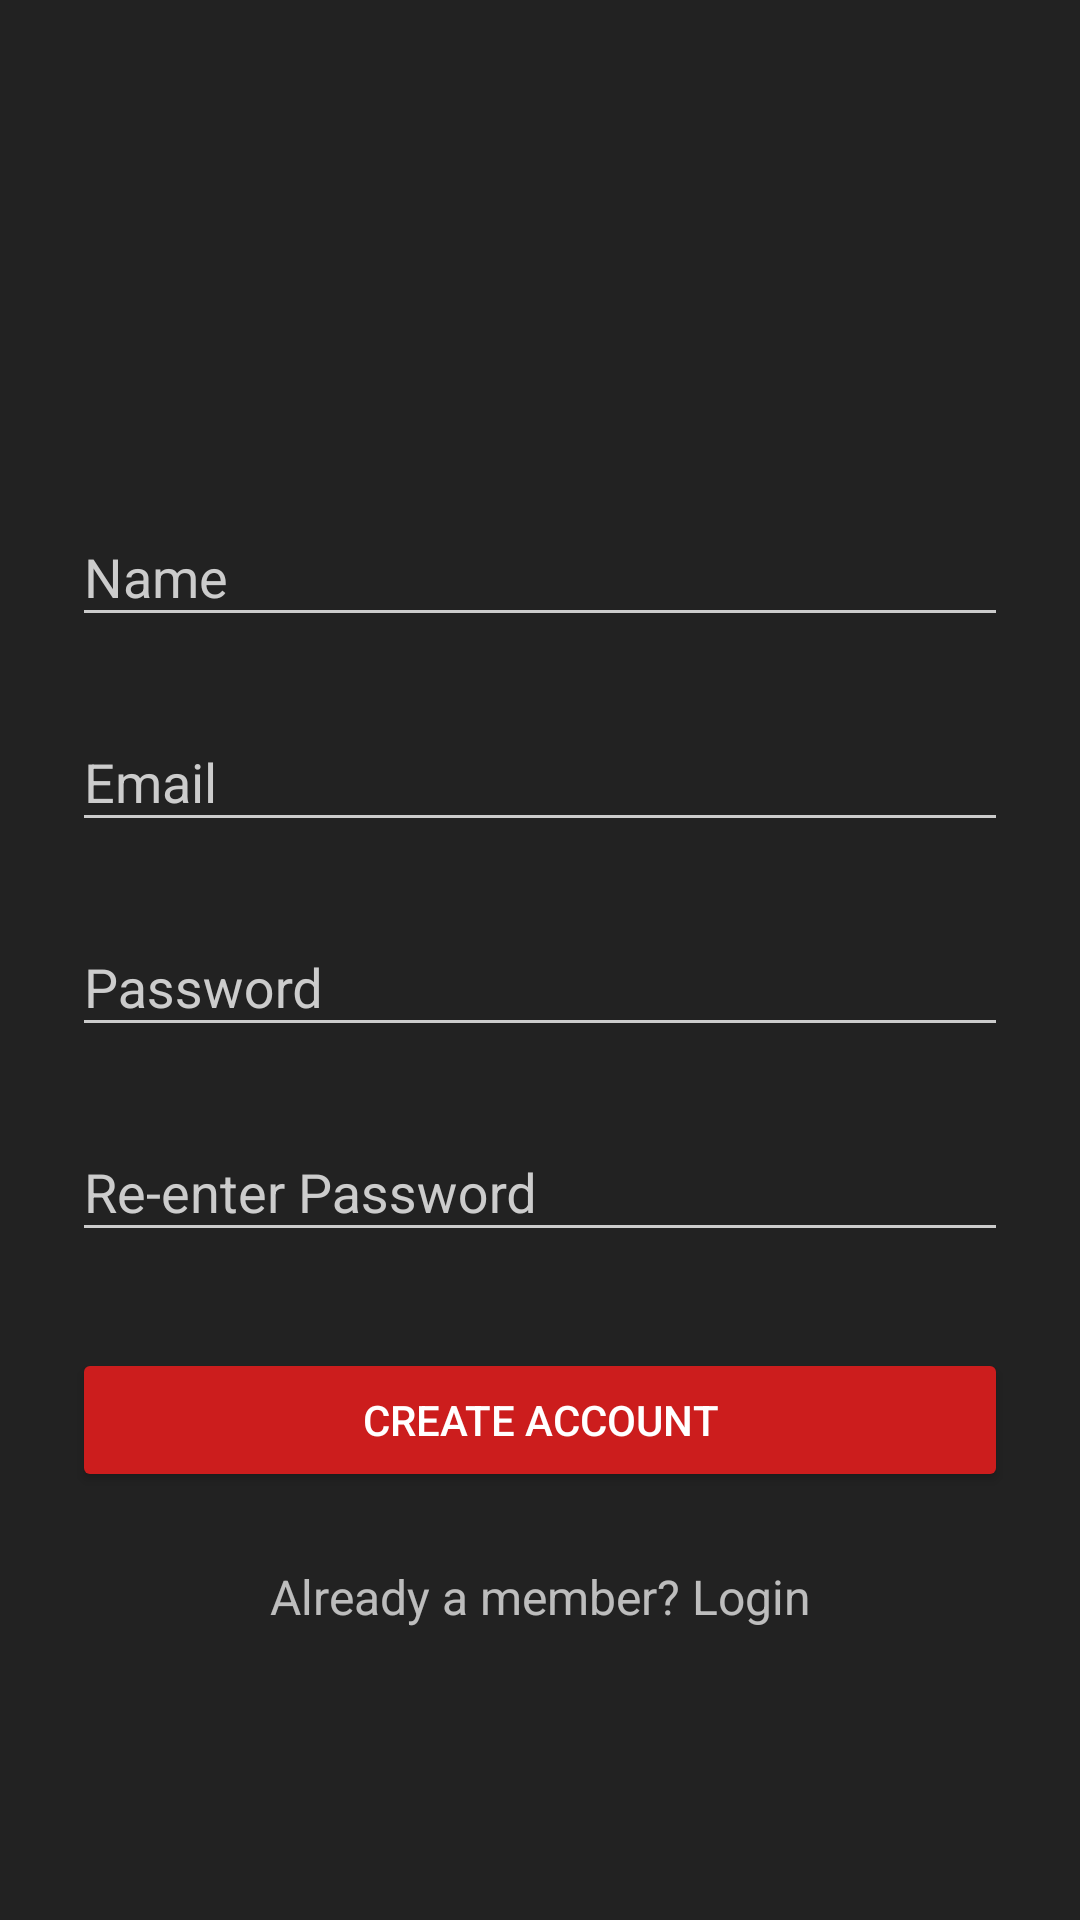

Produce the Android XML layout that renders to this screen, including the resource entries it uses.
<!-- AndroidManifest.xml: activity theme AppTheme.Dark -->
<!-- res/layout/activity_signup.xml -->
<?xml version="1.0" encoding="utf-8"?>
<ScrollView
    xmlns:android="http://schemas.android.com/apk/res/android"
    android:layout_width="fill_parent"
    android:layout_height="fill_parent"
    android:fitsSystemWindows="true"
    >

    <LinearLayout
        android:orientation="vertical"
        android:layout_width="match_parent"
        android:layout_height="wrap_content"
        android:paddingTop="56dp"
        android:paddingLeft="24dp"
        android:paddingRight="24dp">

        <ImageView android:src="@drawable/ic_launcher_foreground"
            android:layout_width="wrap_content"
            android:layout_height="72dp"
            android:layout_marginBottom="24dp"
            android:layout_gravity="center_horizontal" />

        
        <android.support.design.widget.TextInputLayout
            android:layout_width="match_parent"
            android:layout_height="wrap_content"
            android:layout_marginTop="8dp"
            android:layout_marginBottom="8dp">
            <EditText android:id="@+id/input_name"
                android:layout_width="match_parent"
                android:layout_height="wrap_content"
                android:inputType="textPersonName"
                android:hint="Name" />
        </android.support.design.widget.TextInputLayout>

        
        <android.support.design.widget.TextInputLayout
            android:layout_width="match_parent"
            android:layout_height="wrap_content"
            android:layout_marginTop="8dp"
            android:layout_marginBottom="8dp">
            <EditText android:id="@+id/input_email"
                android:layout_width="match_parent"
                android:layout_height="wrap_content"
                android:inputType="textEmailAddress"
                android:hint="Email" />
        </android.support.design.widget.TextInputLayout>

        
        <android.support.design.widget.TextInputLayout
            android:layout_width="match_parent"
            android:layout_height="wrap_content"
            android:layout_marginTop="8dp"
            android:layout_marginBottom="8dp">
            <EditText android:id="@+id/input_password"
                android:layout_width="match_parent"
                android:layout_height="wrap_content"
                android:inputType="textPassword"
                android:hint="Password"/>
        </android.support.design.widget.TextInputLayout>

        
        <android.support.design.widget.TextInputLayout
            android:layout_width="match_parent"
            android:layout_height="wrap_content"
            android:layout_marginTop="8dp"
            android:layout_marginBottom="8dp">
            <EditText android:id="@+id/input_reEnterPassword"
                android:layout_width="match_parent"
                android:layout_height="wrap_content"
                android:inputType="textPassword"
                android:hint="Re-enter Password"/>
        </android.support.design.widget.TextInputLayout>

        
        <android.support.v7.widget.AppCompatButton
            android:id="@+id/btn_signup"
            android:layout_width="fill_parent"
            android:layout_height="wrap_content"
            android:layout_marginTop="24dp"
            android:layout_marginBottom="24dp"
            android:padding="12dp"
            android:text="Create Account"/>

        <TextView android:id="@+id/link_login"
            android:layout_width="fill_parent"
            android:layout_height="wrap_content"
            android:layout_marginBottom="24dp"
            android:text="Already a member? Login"
            android:gravity="center"
            android:textSize="16dip"/>

    </LinearLayout>
</ScrollView>
<!-- resources referenced by this layout -->
<resources>
  <style name="AppTheme.Dark" parent="Theme.AppCompat.NoActionBar">
          <item name="colorPrimary">@color/primary</item>
          <item name="colorPrimaryDark">@color/primary_dark</item>
          <item name="colorAccent">@color/accent</item>
  
          <item name="android:windowBackground">@color/jet</item>
  
          <item name="colorControlNormal">@color/iron</item>
          <item name="colorControlActivated">@color/white</item>
          <item name="colorControlHighlight">@color/white</item>
          <item name="android:textColorHint">@color/iron</item>
  
          <item name="colorButtonNormal">@color/primary_darker</item>
          <item name="android:colorButtonNormal">@color/primary_darker</item>
      </style>
  <color name="primary">#E43F3F</color>
  <color name="primary_dark">#E12929</color>
  <color name="accent">#FFFFFF</color>
  <color name="jet">#222222</color>
  <color name="iron">#CCCCCC</color>
  <color name="white">#FFFFFF</color>
  <color name="primary_darker">#cc1d1d</color>
</resources>
